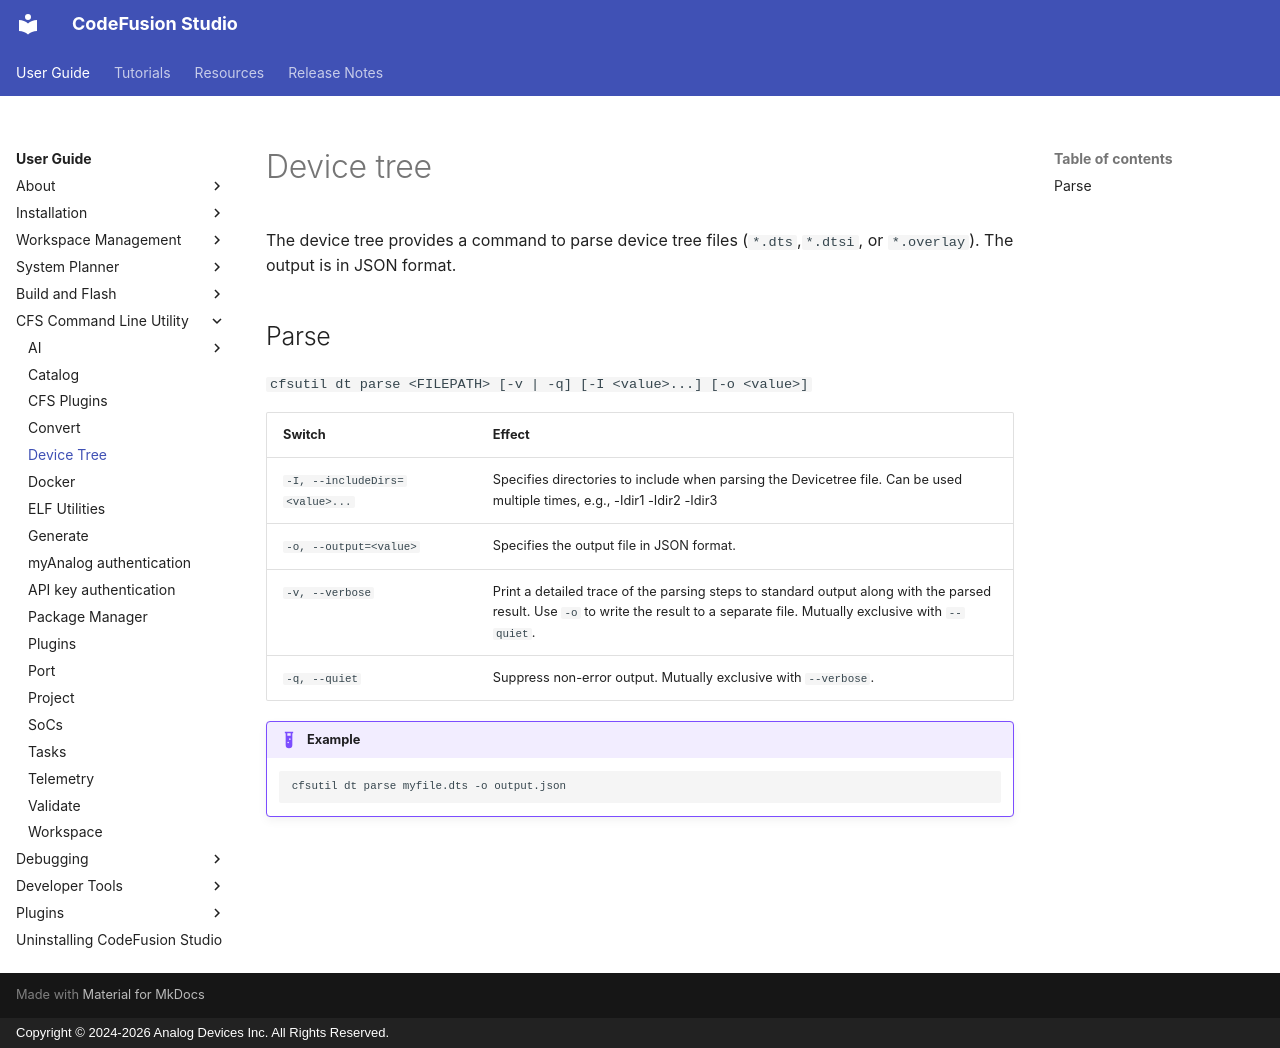

repository: analogdevicesinc/codefusion-studio · page: user-guide/cfsutil/device-tree/index.html · generator: mkdocs · copyright: Copyright © 2024-2026 Analog Devices Inc. All Rights Reserved.

---
description: CFSUtil - Device Tree
author: Analog Devices
date: 2026-10-09
---

# Device tree

The device tree provides a command to parse device tree files (`*.dts`,`*.dtsi`, or `*.overlay`). The output is in JSON format.

## Parse

`cfsutil dt parse <FILEPATH> [-v | -q] [-I <value>...] [-o <value>]`

| Switch | Effect                                     |
| ------ | ------------------------------------------ |
| `-I, --includeDirs=<value>...`   | Specifies directories to include when parsing the Devicetree file. Can be used multiple times, e.g., -Idir1 -Idir2 -Idir3                 |
| `-o, --output=<value>`   | Specifies the output file in JSON format.|
| `-v, --verbose`   | Print a detailed trace of the parsing steps to standard output along with the parsed result. Use `-o` to write the result to a separate file. Mutually exclusive with `--quiet`. |
| `-q, --quiet`     | Suppress non-error output. Mutually exclusive with `--verbose`. |

!!! example

    ```sh
    cfsutil dt parse myfile.dts -o output.json

    ```
